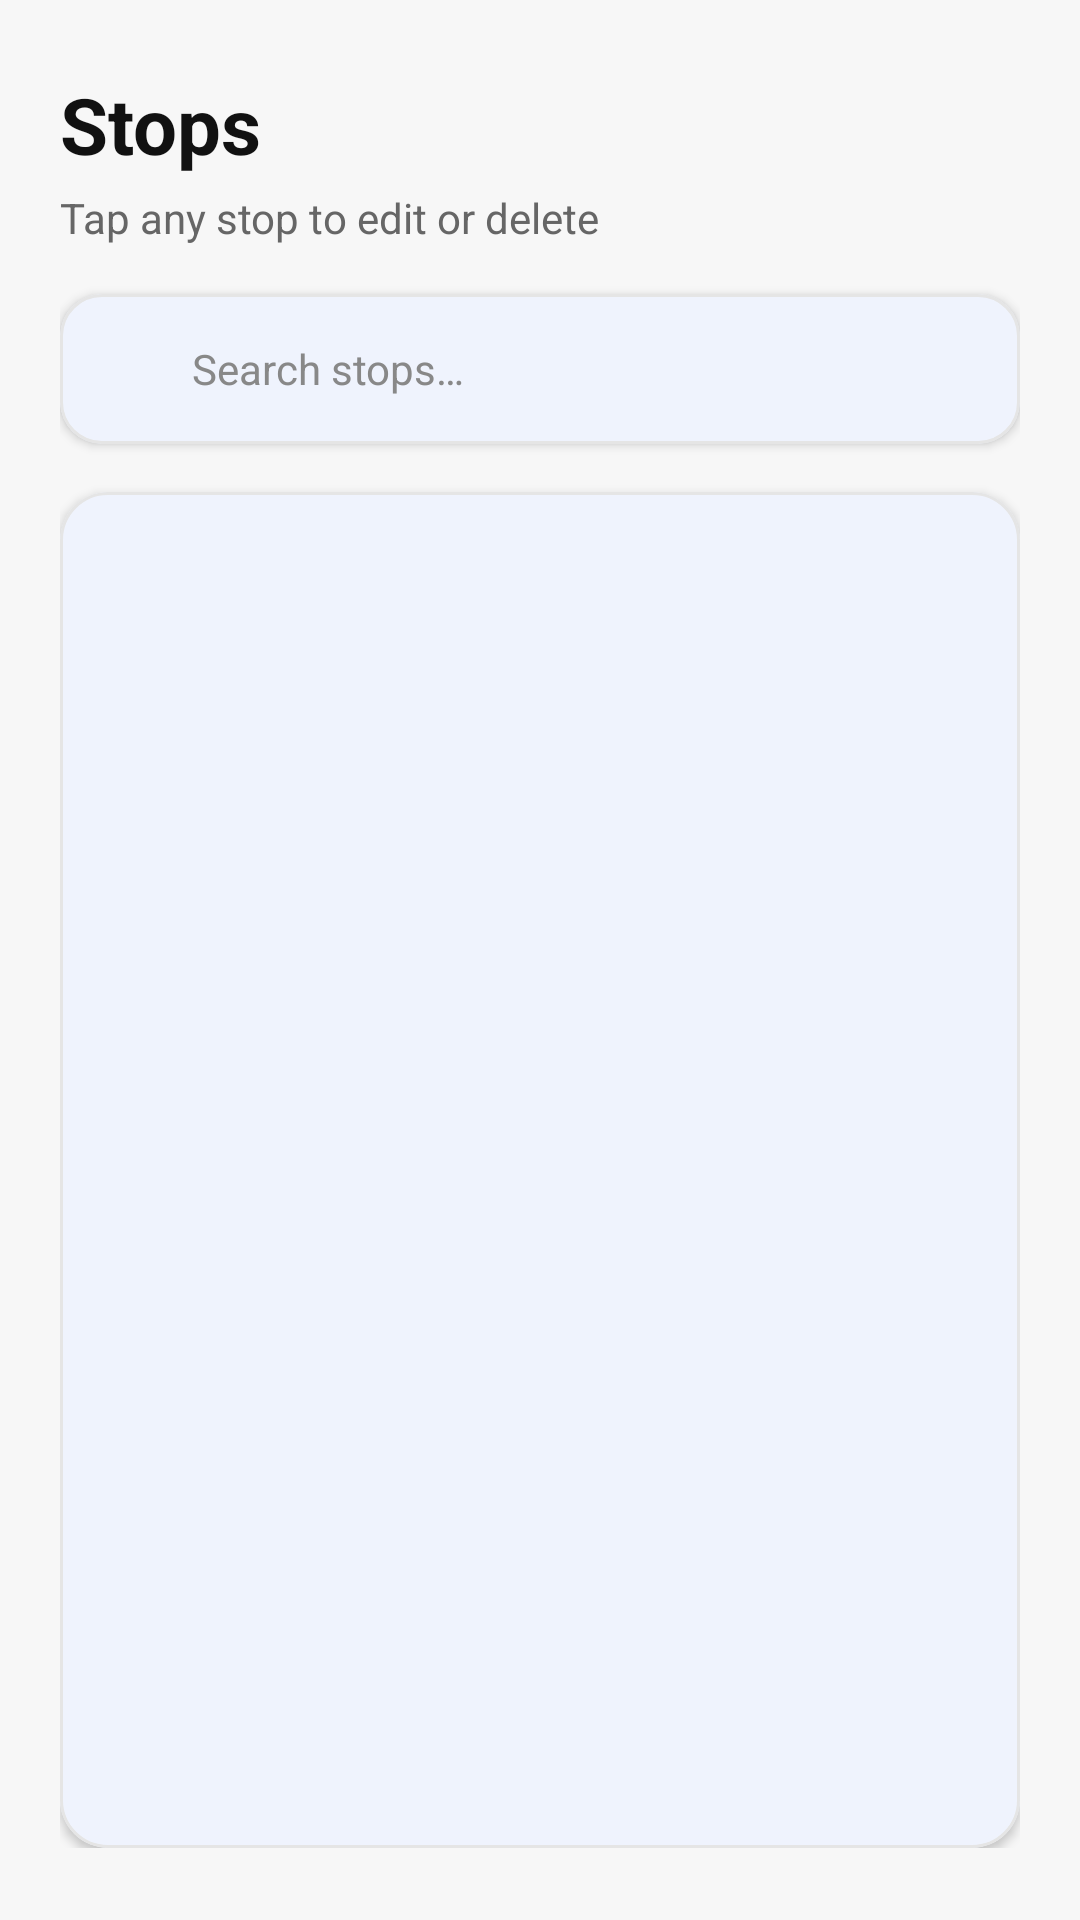

The Android layout XML behind this screen, and the referenced resources:
<!-- AndroidManifest.xml: application theme Theme.BusSathi -->
<!-- res/layout/activity_stop_list.xml -->
<?xml version="1.0" encoding="utf-8"?>
<LinearLayout xmlns:android="http://schemas.android.com/apk/res/android"
    xmlns:app="http://schemas.android.com/apk/res-auto"
    android:id="@+id/layoutStopList"
    android:layout_width="match_parent"
    android:layout_height="match_parent"
    android:background="@color/bg_app"
    android:fitsSystemWindows="true"
    android:orientation="vertical"
    android:paddingStart="20dp"
    android:paddingTop="24dp"
    android:paddingEnd="20dp"
    android:paddingBottom="24dp">

    
    <TextView
        android:id="@+id/txtStopListTitle"
        android:layout_width="match_parent"
        android:layout_height="wrap_content"
        android:text="Stops"
        android:textColor="@color/text_primary"
        android:textSize="26sp"
        android:textStyle="bold" />

    <TextView
        android:layout_width="match_parent"
        android:layout_height="wrap_content"
        android:layout_marginTop="4dp"
        android:text="Tap any stop to edit or delete"
        android:textColor="@color/text_secondary"
        android:textSize="14sp" />

    
    <com.google.android.material.card.MaterialCardView
        android:layout_width="match_parent"
        android:layout_height="wrap_content"
        android:layout_marginTop="16dp"
        app:cardBackgroundColor="@color/surface_card"
        app:cardCornerRadius="14dp"
        app:cardElevation="2dp"
        app:strokeColor="@color/border_subtle"
        app:strokeWidth="1dp">

        <LinearLayout
            android:layout_width="match_parent"
            android:layout_height="50dp"
            android:gravity="center_vertical"
            android:orientation="horizontal"
            android:paddingStart="14dp"
            android:paddingEnd="14dp">

            <ImageView
                android:layout_width="20dp"
                android:layout_height="20dp"
                android:contentDescription="Search"
                android:src="@drawable/ic_search"
                app:tint="@color/text_muted" />

            <EditText
                android:id="@+id/etSearchStop"
                android:layout_width="match_parent"
                android:layout_height="match_parent"
                android:layout_marginStart="10dp"
                android:background="@android:color/transparent"
                android:hint="@string/lbl_search"
                android:inputType="text"
                android:textColor="@color/text_primary"
                android:textColorHint="@color/text_muted"
                android:textSize="14sp" />
        </LinearLayout>
    </com.google.android.material.card.MaterialCardView>

    
    <com.google.android.material.card.MaterialCardView
        android:layout_width="match_parent"
        android:layout_height="0dp"
        android:layout_marginTop="16dp"
        android:layout_weight="1"
        app:cardBackgroundColor="@color/surface_card"
        app:cardCornerRadius="16dp"
        app:cardElevation="2dp"
        app:strokeColor="@color/border_subtle"
        app:strokeWidth="1dp">

        <ListView
            android:id="@+id/lvStops"
            android:layout_width="match_parent"
            android:layout_height="match_parent"
            android:divider="@color/divider"
            android:dividerHeight="1dp" />
    </com.google.android.material.card.MaterialCardView>

</LinearLayout>
<!-- resources referenced by this layout -->
<resources>
  <color name="bg_app">#F7F7F7</color>
  <color name="border_subtle">#E5E5E5</color>
  <color name="divider">#E5E5E5</color>
  <color name="surface_card">#FFFFFF</color>
  <color name="text_muted">#888888</color>
  <color name="text_primary">#111111</color>
  <color name="text_secondary">#666666</color>
  <string name="lbl_search">Search stops…</string>
  <style name="Theme.BusSathi" parent="Base.Theme.BusSathi" />
  <style name="Base.Theme.BusSathi" parent="Theme.Material3.DayNight.NoActionBar">
          
          <item name="colorPrimary">@color/color_primary</item>
          <item name="colorPrimaryVariant">@color/color_primary_variant</item>
          <item name="colorSecondary">@color/color_secondary</item>
          <item name="colorSecondaryVariant">@color/color_secondary_variant</item>
  
          
          <item name="android:colorBackground">@color/bg_app</item>
          <item name="colorSurface">@color/surface_card</item>
          <item name="android:windowBackground">@color/bg_app</item>
  
          
          <item name="android:textColorPrimary">@color/text_primary</item>
          <item name="android:textColorSecondary">@color/text_secondary</item>
  
          
          <item name="android:statusBarColor">@color/bg_app</item>
          <item name="android:windowLightStatusBar">true</item>
          <item name="android:navigationBarColor">@color/bg_app</item>
          <item name="android:windowLightNavigationBar" tools:targetApi="o_mr1">true</item>
  
          
          <item name="radioButtonStyle">@style/Widget.BusSathi.RadioButton</item>
      </style>
  <color name="color_primary">#2563EB</color>
  <color name="color_primary_variant">#1D4ED8</color>
  <color name="color_secondary">#14B8A6</color>
  <color name="color_secondary_variant">#0D9488</color>
  <style name="Widget.BusSathi.RadioButton" parent="Widget.Material3.CompoundButton.RadioButton">
          <item name="android:textColor">@color/text_primary</item>
          <item name="buttonTint">@color/color_primary</item>
      </style>
</resources>
